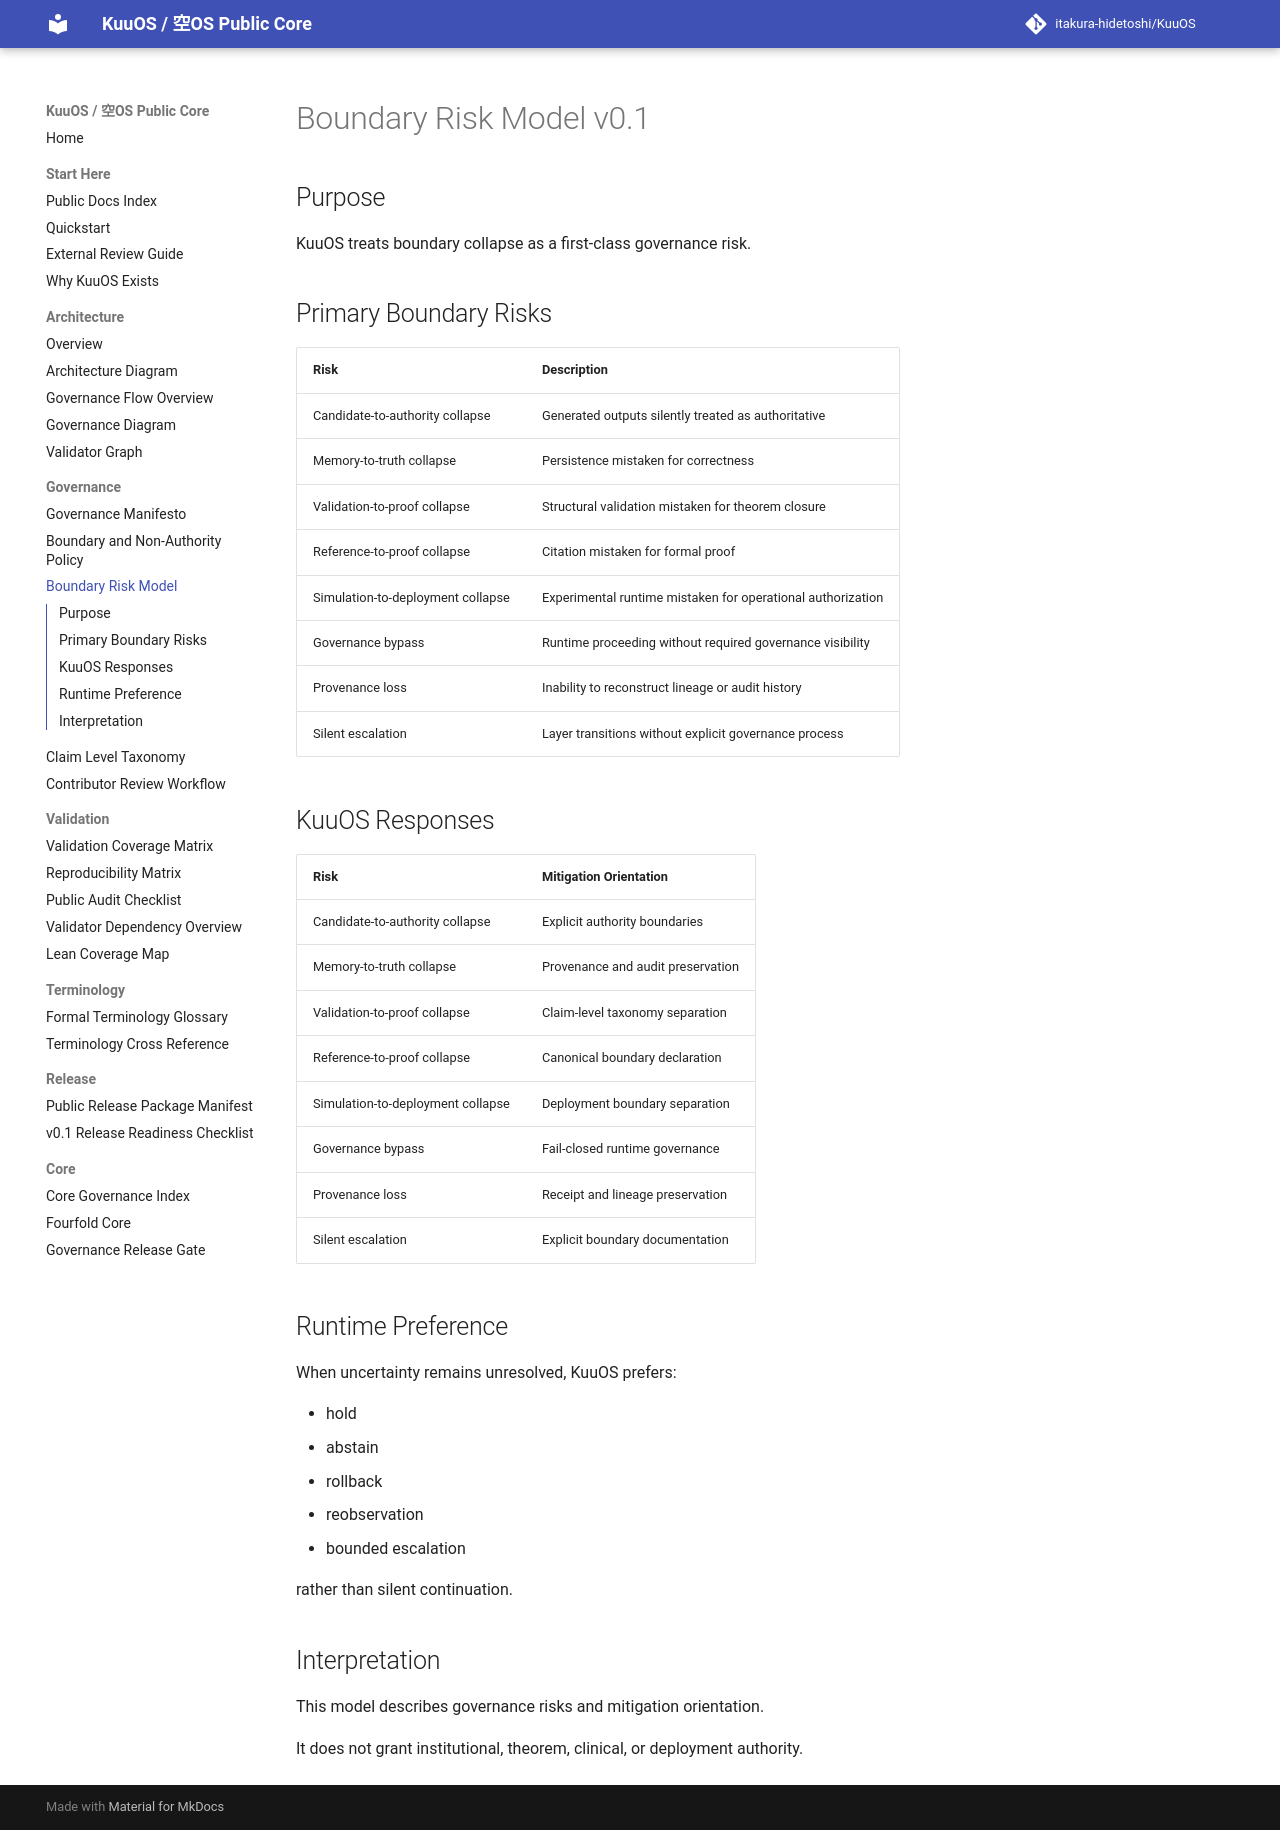

repository: itakura-hidetoshi/KuuOS · page: BOUNDARY_RISK_MODEL_v0_1/index.html · generator: mkdocs

# Boundary Risk Model v0.1

## Purpose

KuuOS treats boundary collapse as a first-class governance risk.

## Primary Boundary Risks

| Risk | Description |
|---|---|
| Candidate-to-authority collapse | Generated outputs silently treated as authoritative |
| Memory-to-truth collapse | Persistence mistaken for correctness |
| Validation-to-proof collapse | Structural validation mistaken for theorem closure |
| Reference-to-proof collapse | Citation mistaken for formal proof |
| Simulation-to-deployment collapse | Experimental runtime mistaken for operational authorization |
| Governance bypass | Runtime proceeding without required governance visibility |
| Provenance loss | Inability to reconstruct lineage or audit history |
| Silent escalation | Layer transitions without explicit governance process |

## KuuOS Responses

| Risk | Mitigation Orientation |
|---|---|
| Candidate-to-authority collapse | Explicit authority boundaries |
| Memory-to-truth collapse | Provenance and audit preservation |
| Validation-to-proof collapse | Claim-level taxonomy separation |
| Reference-to-proof collapse | Canonical boundary declaration |
| Simulation-to-deployment collapse | Deployment boundary separation |
| Governance bypass | Fail-closed runtime governance |
| Provenance loss | Receipt and lineage preservation |
| Silent escalation | Explicit boundary documentation |

## Runtime Preference

When uncertainty remains unresolved, KuuOS prefers:

- hold
- abstain
- rollback
- reobservation
- bounded escalation

rather than silent continuation.

## Interpretation

This model describes governance risks and mitigation orientation.

It does not grant institutional, theorem, clinical, or deployment authority.
